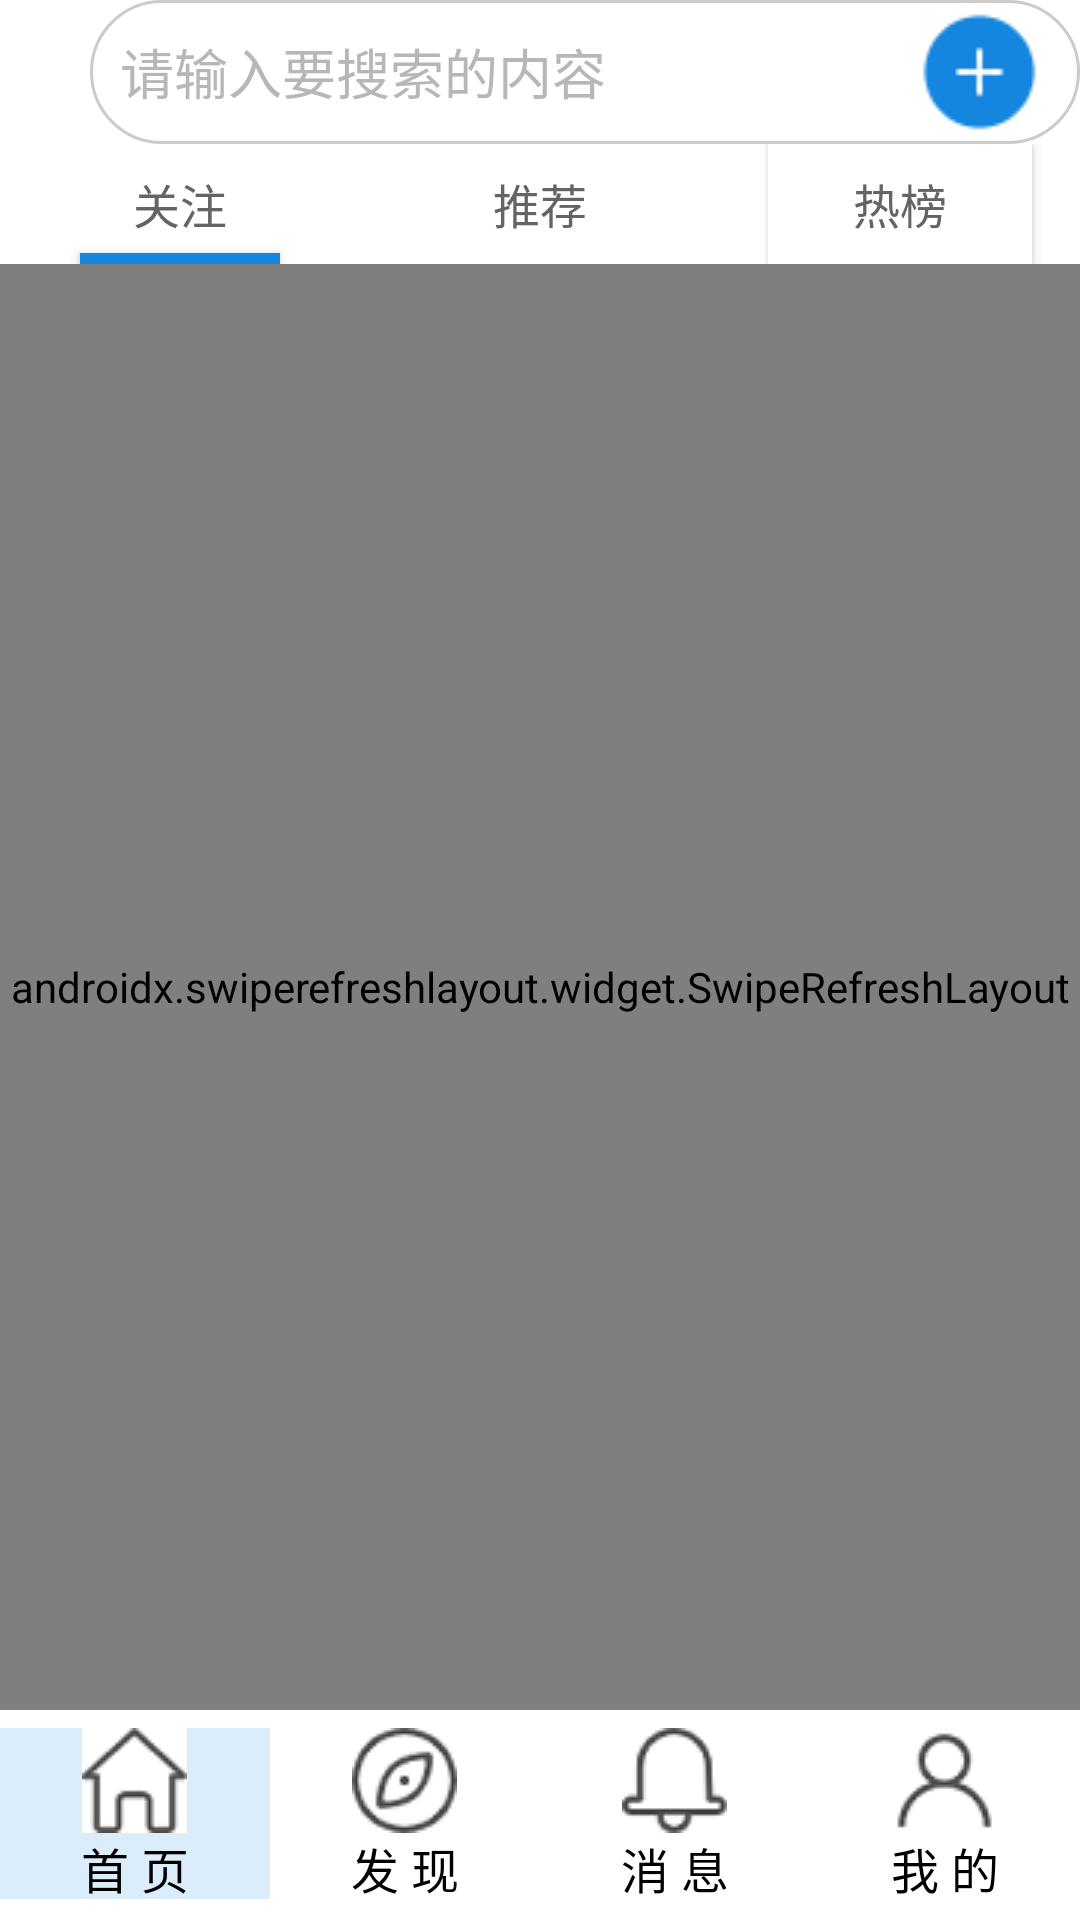

Produce the Android XML layout that renders to this screen, including the resource entries it uses.
<!-- AndroidManifest.xml: application theme Theme.AppCompat.Light.NoActionBar -->
<!-- res/layout/activity_home.xml -->
<?xml version="1.0" encoding="utf-8"?>
<androidx.constraintlayout.widget.ConstraintLayout xmlns:android="http://schemas.android.com/apk/res/android"
    xmlns:app="http://schemas.android.com/apk/res-auto"
    xmlns:tools="http://schemas.android.com/tools"
    android:layout_width="match_parent"
    android:layout_height="match_parent"
    tools:ignore="MissingConstraints">


    <RelativeLayout
        android:id="@+id/top_jianxi"
        android:layout_width="match_parent"
        android:layout_height="5dp"
        android:background="@color/white">
    </RelativeLayout>

    <RelativeLayout
        android:id="@+id/rlyt_title"
        android:layout_width="match_parent"
        android:layout_height="@dimen/title_height"
        android:layout_below="@+id/top_jianxi"
        android:background="@color/white">


        <EditText
            android:id="@+id/sskuang"
            android:layout_width="363dp"
            android:layout_height="match_parent"
            android:layout_marginLeft="30dp"
            android:background="@drawable/shape_search"
            android:drawableLeft="@drawable/iv_search"
            android:hint="请输入要搜索的内容"
            android:padding="10dp"
            android:paddingLeft="30dp"
            android:textColorHint="#b7b7b7"

            />

        <Button
            android:id="@+id/bt_Publish"
            android:layout_width="47dp"
            android:layout_height="match_parent"
            android:layout_alignParentEnd="true"
            android:layout_alignParentRight="true"
            android:layout_marginEnd="20dp"
            android:layout_marginRight="10dp"
            android:background="@drawable/jia" />

    </RelativeLayout>


    <LinearLayout
        android:id="@+id/llyt_title"
        android:layout_width="match_parent"

        android:layout_height="40dp"
        android:background="#ffffff"
        app:layout_constraintTop_toBottomOf="@+id/rlyt_title"
        android:orientation="horizontal">

        <RelativeLayout
            android:id="@+id/rlyt_guanzhu"
            android:layout_width="0dp"
            android:layout_height="match_parent"
            android:layout_weight="1">

            <Button
                android:id="@+id/bt_Follow"
                android:layout_width="@dimen/title_line_width"
                android:layout_height="@dimen/title_line_height"
                android:layout_alignParentBottom="true"
                android:layout_centerHorizontal="true"
                android:background="#1586DF"
                android:visibility="visible"/>

            <TextView
                android:id="@+id/zh_guanzhu"
                android:layout_width="wrap_content"
                android:layout_height="wrap_content"
                android:layout_centerInParent="true"
                android:text="关注"
                android:textColor="@color/textcolor"
                android:textSize="@dimen/title_text_change" />
        </RelativeLayout>

        <RelativeLayout
            android:id="@+id/rlyt_tuijian"
            android:layout_width="0dp"
            android:layout_below="@+id/llyt_title"
            android:layout_height="match_parent"
            android:layout_weight="1">

            <Button
                android:id="@+id/bt_Recommendation"
                android:layout_width="@dimen/title_line_width"
                android:layout_height="@dimen/title_line_height"
                android:layout_alignParentBottom="true"
                android:layout_centerHorizontal="true"
                android:background="#1586DF"
                android:visibility="invisible"/>

            <TextView
                android:id="@+id/zh_tuijian"
                android:layout_width="wrap_content"
                android:layout_height="wrap_content"
                android:layout_centerInParent="true"
                android:text="推荐"
                android:textColor="@color/textcolor"
                android:textSize="@dimen/title_text_change" />
        </RelativeLayout>

        <RelativeLayout
            android:id="@+id/rlyt_rebang"
            android:layout_width="0dp"
            android:layout_height="match_parent"
            android:layout_weight="1">

            <Button
                android:id="@+id/bt_top"
                android:layout_width="@dimen/title_line_width"
                android:layout_height="@dimen/title_line_height"
                android:layout_alignParentBottom="true"
                android:layout_centerHorizontal="true"
                android:background="#1586DF"
                android:visibility="invisible"/>

            <Button
                android:id="@+id/zh_rebang"
                android:layout_width="wrap_content"
                android:layout_height="wrap_content"
                android:layout_centerInParent="true"
                android:text="热榜"
                android:background="@color/white"
                android:textColor="@color/textcolor"
                android:textSize="@dimen/title_text_change" />
        </RelativeLayout>



    </LinearLayout>











    <LinearLayout
        android:id="@+id/bottomnav"
        android:layout_width="match_parent"
        android:layout_height="wrap_content"
        android:layout_alignParentBottom="true"
        app:layout_constraintBottom_toBottomOf="parent"
        android:orientation="horizontal">

        <RadioGroup
            android:id="@+id/radioGroup"
            android:layout_width="match_parent"
            android:layout_height="70dp"
            android:background="#ffffff"
            android:layout_alignParentBottom="true"
            android:layout_alignParentLeft="true"
            android:orientation="horizontal"
            android:paddingBottom="7dp"
            android:paddingTop="6dp">

            <RadioButton
                android:id="@+id/bt_HomePage"
                android:layout_width="0dp"
                android:layout_height="wrap_content"
                android:layout_weight="1"
                android:button="@null"

                android:gravity="center"
                android:background="#DBEDFB"
                android:drawableTop="@drawable/xsy"
                android:text="首 页"
                android:textSize="16dp" />

            <RadioButton
                android:id="@+id/bt_Find"
                android:layout_width="0dp"
                android:layout_height="wrap_content"
                android:layout_weight="1"
                android:button="@null"
                android:background="#ffffff"
                android:gravity="center"
                android:drawableTop="@drawable/xfx"
                android:text="发 现"
                android:textSize="16dp" />

            <RadioButton
                android:id="@+id/bt_Mess"
                android:layout_width="0dp"
                android:layout_height="wrap_content"
                android:layout_weight="1"
                android:button="@null"
                android:gravity="center"
                android:background="#ffffff"
                android:drawableTop="@drawable/xxx"
                android:text="消 息"
                android:textSize="16dp"  />

            <RadioButton
                android:id="@+id/bt_Mine"
                android:layout_width="0dp"
                android:layout_height="wrap_content"
                android:layout_weight="1"
                android:button="@null"
                android:background="#ffffff"
                android:gravity="center"
                android:drawableTop="@drawable/xwd"
                android:text="我 的"
                android:textSize="16dp" />
        </RadioGroup>
    </LinearLayout>







    <androidx.swiperefreshlayout.widget.SwipeRefreshLayout
        android:id="@+id/swipeLayout"
        xmlns:android="http://schemas.android.com/apk/res/android"
        android:layout_width="match_parent"
        android:layout_height="0dp"
        android:orientation="vertical"
        app:layout_constraintTop_toBottomOf="@+id/llyt_title"
        app:layout_constraintBottom_toTopOf="@+id/bottomnav"
        >

    <androidx.recyclerview.widget.RecyclerView
        android:id="@+id/rv_All"
        android:layout_width="match_parent"
        android:layout_height="0dp"
        app:layout_constraintTop_toBottomOf="@+id/llyt_title"
        app:layout_constraintBottom_toTopOf="@+id/bottomnav"
        />

    </androidx.swiperefreshlayout.widget.SwipeRefreshLayout>




</androidx.constraintlayout.widget.ConstraintLayout>
<!-- resources referenced by this layout -->
<resources>
  <color name="textcolor">#646464</color>
  <color name="white">#FFFFFFFF</color>
  <dimen name="title_height">48dp</dimen>
  <dimen name="title_line_height">3.5dp</dimen>
  <dimen name="title_line_width">66.5dp</dimen>
  <dimen name="title_text_change">15.5sp</dimen>
  <!-- drawable jia: png bitmap (drawable, 779 bytes) -->
  <!-- drawable shape_search (drawable) -->
  <?xml version="1.0" encoding="utf-8"?>
  <shape xmlns:android="http://schemas.android.com/apk/res/android">
      
      <corners android:radius="100dp"/>
      
      <solid android:color="#ffffff"/>
      
      <stroke android:color="#cccacb"
          android:width="1dp"/>
  
  </shape>
  <!-- drawable xfx: png bitmap (drawable, 1703 bytes) -->
  <!-- drawable xsy: png bitmap (drawable, 1161 bytes) -->
  <!-- drawable xwd: png bitmap (drawable, 1143 bytes) -->
  <!-- drawable xxx: png bitmap (drawable, 1208 bytes) -->
</resources>
